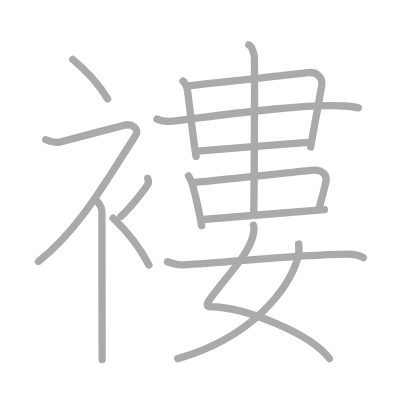
t = 0.00 s
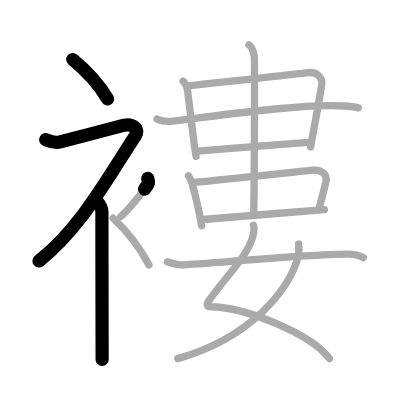
t = 3.25 s
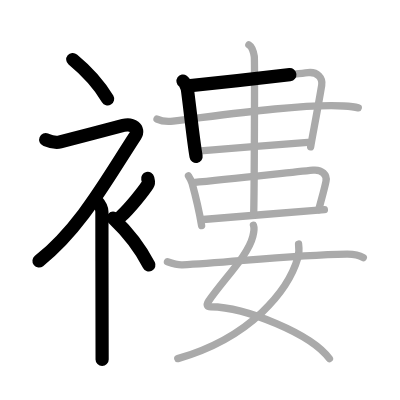
t = 6.50 s
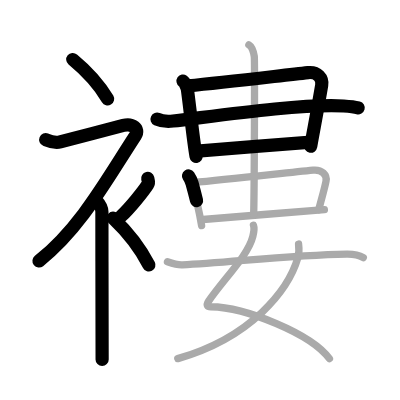
t = 9.50 s
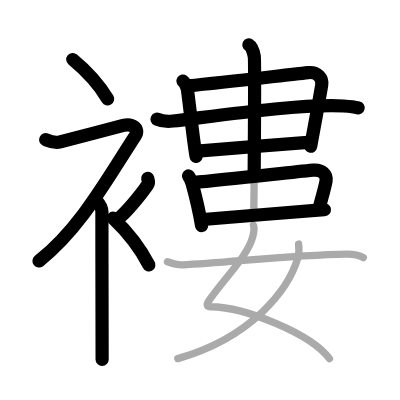
t = 12.75 s
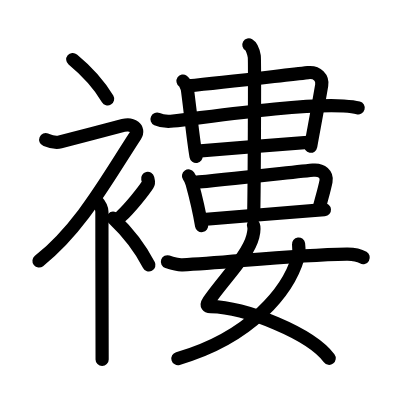
t = 16.00 s

The animated SVG that drew these frames (rendered in a browser with its animation timeline set to each time). Animation: 16 SMIL elements (animate=16); one cycle of 16.00 s.

<?xml version="1.0" standalone="no"?>
<!DOCTYPE svg PUBLIC "-//W3C//DTD SVG 1.1//EN"   "http://www.w3.org/Graphics/SVG/1.1/DTD/svg11.dtd">
<svg width="400px" height="400px"  version="1.1" xmlns="http://www.w3.org/2000/svg">
  <defs>
    <marker id="Triangle" viewBox="0 0 10 10" refX="0" refY="5" markerUnits="strokeWidth" markerWidth="3" style="stroke-opacity:0%;fill:#aaaaaa;" markerHeight="2" orient="auto">
      <path d="M 0 0 L 10 5 L 0 10 z" />
    </marker>
    
    <marker id="Arrow" viewBox="0 0 10 10" refX="5" refY="5" markerUnits="strokeWidth" markerWidth="1.8" style="stroke-opacity:0%;fill:#770000;" markerHeight="2" orient="auto">
      <path d="M 0 4 L 6 4 L 4 1 L 10 5 L 4 9 L 6 6 L 0 6 z" />
        <circle cx="5" cy="5" r="5" />
      </marker>
    
    <marker id="TriangleRed" viewBox="0 0 10 10" refX="0" refY="5" markerUnits="strokeWidth" markerWidth="3" style="stroke-opacity:0%;fill:#CC0000;" markerHeight="2" orient="auto">
      <path d="M 0 0 L 10 5 L 0 10 z" />
    </marker>
    
    <marker id="ArrowRed" viewBox="0 0 10 10" refX="5" refY="5" markerUnits="strokeWidth" markerWidth="1.8" style="stroke-opacity:0%;fill:#CC0000;" markerHeight="2" orient="auto">
      <path d="M 0 4 L 6 4 L 4 1 L 10 5 L 4 9 L 6 6 L 0 6 z" />
        <circle cx="5" cy="5" r="5" />
      </marker>
    
  </defs>
  
  <path style="fill:#ffffff; fill-opacity:100%; fill-rule:evenodd; stroke-width:0;" d="M 0 0 L 400px 0 L 400px 400px L 0 400px L 0 0" />

  <g transform="scale(3.6697247706422 3.6697247706422)">
<path style="fill:none; fill-opacity:0%; fill-rule:evenodd; stroke:#aaaaaa; stroke-opacity:100%; stroke-width: 1.5pt; stroke-linejoin:round; stroke-linecap:round;" d="M19.83 16.21c3.07 2.53 6.87 6.32 9.5 10.75"></path>
<path style="fill:none; fill-opacity:0%; fill-rule:evenodd; stroke:#aaaaaa; stroke-opacity:100%; stroke-width: 1.5pt; stroke-linejoin:round; stroke-linecap:round;" d="M12.45 38.07c0.94 0.39 2.41 1.05 3.96 0.61c1.9-0.54 14.87-3.83 17.19-4.49c2.33-0.66 4.58 0.83 3.26 2.85C29.11 48.87 21.9 62.24 10.5 71.22"></path>
<path style="fill:none; fill-opacity:0%; fill-rule:evenodd; stroke:#aaaaaa; stroke-opacity:100%; stroke-width: 1.5pt; stroke-linejoin:round; stroke-linecap:round;" d="M26 54.33c0.12 0.29 1.77 1.52 1.77 3.39c0 14.88 0.06 37.2 0.06 40.25"></path>
<path style="fill:none; fill-opacity:0%; fill-rule:evenodd; stroke:#aaaaaa; stroke-opacity:100%; stroke-width: 1.5pt; stroke-linejoin:round; stroke-linecap:round;" d="M40.25 48.61c0.2 0.85 0.4 1.08 0 1.7c-1.2 1.87-4.9 6.45-7.3 8.66"></path>
<path style="fill:none; fill-opacity:0%; fill-rule:evenodd; stroke:#aaaaaa; stroke-opacity:100%; stroke-width: 1.5pt; stroke-linejoin:round; stroke-linecap:round;" d="M30.83 59.46c3.16 3 7.04 7.5 9.75 12.75"></path>
<path style="fill:none; fill-opacity:0%; fill-rule:evenodd; stroke:#aaaaaa; stroke-opacity:100%; stroke-width: 1.5pt; stroke-linejoin:round; stroke-linecap:round;" d="M49.87 22.1c0.38 0.26 1.09 1.42 1.22 2.42c0.85 6.54 1.6 13.79 2.34 18.1"></path>
<path style="fill:none; fill-opacity:0%; fill-rule:evenodd; stroke:#aaaaaa; stroke-opacity:100%; stroke-width: 1.5pt; stroke-linejoin:round; stroke-linecap:round;" d="M51.27 23.39c10.25-1.02 24.54-2.71 32.65-3.6c2.59-0.28 4.07 1.47 3.74 3.45C86.34 31.06 85.4 35.65 84.65 40"></path>
<path style="fill:none; fill-opacity:0%; fill-rule:evenodd; stroke:#aaaaaa; stroke-opacity:100%; stroke-width: 1.5pt; stroke-linejoin:round; stroke-linecap:round;" d="M42.79 32.46c1.14 0.52 3.24 0.65 4.38 0.52c8.78-0.96 34.48-4.84 46.46-4.1c1.9 0.12 3.04 0.25 4 0.51"></path>
<path style="fill:none; fill-opacity:0%; fill-rule:evenodd; stroke:#aaaaaa; stroke-opacity:100%; stroke-width: 1.5pt; stroke-linejoin:round; stroke-linecap:round;" d="M53.82 41.2c2.63-0.24 26.69-2.17 30.07-2.42"></path>
<path style="fill:none; fill-opacity:0%; fill-rule:evenodd; stroke:#aaaaaa; stroke-opacity:100%; stroke-width: 1.5pt; stroke-linejoin:round; stroke-linecap:round;" d="M51.37 47.94c0.3 0.45 0.7 1.06 0.97 2.02c1.41 5.13 2.04 8.18 2.6 11.52"></path>
<path style="fill:none; fill-opacity:0%; fill-rule:evenodd; stroke:#aaaaaa; stroke-opacity:100%; stroke-width: 1.5pt; stroke-linejoin:round; stroke-linecap:round;" d="M52.59 49.75c9.73-0.89 25.02-2.61 32.71-3.38c2.45-0.25 3.87 1.28 3.54 2.99c-0.38 2.01-1.38 5.37-1.98 7.79"></path>
<path style="fill:none; fill-opacity:0%; fill-rule:evenodd; stroke:#aaaaaa; stroke-opacity:100%; stroke-width: 1.5pt; stroke-linejoin:round; stroke-linecap:round;" d="M55.32 59.81c2.63-0.24 29.7-2.42 33.08-2.67"></path>
<path style="fill:none; fill-opacity:0%; fill-rule:evenodd; stroke:#aaaaaa; stroke-opacity:100%; stroke-width: 1.5pt; stroke-linejoin:round; stroke-linecap:round;" d="M67.82 12.22c0.82 0.48 1.31 2.17 1.47 3.14c0.16 0.97 0 36.96-0.16 43"></path>
<path style="fill:none; fill-opacity:0%; fill-rule:evenodd; stroke:#aaaaaa; stroke-opacity:100%; stroke-width: 1.5pt; stroke-linejoin:round; stroke-linecap:round;" d="M69.07 61.38c0.33 0.87 0.1 1.95-0.17 3.03C67.6 69.67 61.04 75.95 56.89 82c-0.9 1.32-0.19 1.57 0.5 1.58c9.63 0.15 27.4 7.38 32.38 14.15"></path>
<path style="fill:none; fill-opacity:0%; fill-rule:evenodd; stroke:#aaaaaa; stroke-opacity:100%; stroke-width: 1.5pt; stroke-linejoin:round; stroke-linecap:round;" d="M81.36 66.5c0.09 0.76 0.15 2.59-0.17 3.69c-2.58 8.86-12.64 21.73-32.75 27.53"></path>
<path style="fill:none; fill-opacity:0%; fill-rule:evenodd; stroke:#aaaaaa; stroke-opacity:100%; stroke-width: 1.5pt; stroke-linejoin:round; stroke-linecap:round;" d="M45.63 71.33c1.6 0.55 3.3 0.88 4.06 0.84c12.01-0.53 29.38-2.7 44.8-2.94c1.28-0.02 3.47 0.34 4.51 0.97"></path>

<path style="fill:none; fill-opacity:0%; fill-rule:evenodd; stroke:#000000; stroke-opacity:100%; stroke-width: 2.7pt; stroke-linejoin:round; stroke-linecap:round;" d="M19.83 16.21c3.07 2.53 6.87 6.32 9.5 10.75" pathLength="100" stroke-dashoffset="100" stroke-dasharray="100 105"><animate id="dashAnim1" attributeName="stroke-dashoffset" from="100" to="0" dur="1s" calcMode="linear" fill="freeze"/></path>
<path style="fill:none; fill-opacity:0%; fill-rule:evenodd; stroke:#000000; stroke-opacity:100%; stroke-width: 2.7pt; stroke-linejoin:round; stroke-linecap:round;" d="M12.45 38.07c0.94 0.39 2.41 1.05 3.96 0.61c1.9-0.54 14.87-3.83 17.19-4.49c2.33-0.66 4.58 0.83 3.26 2.85C29.11 48.87 21.9 62.24 10.5 71.22" pathLength="100" stroke-dashoffset="100" stroke-dasharray="100 105"><animate id="dashAnim2" attributeName="stroke-dashoffset" from="100" to="0" dur="1s" calcMode="linear" begin="dashAnim1.end" fill="freeze"/></path>
<path style="fill:none; fill-opacity:0%; fill-rule:evenodd; stroke:#000000; stroke-opacity:100%; stroke-width: 2.7pt; stroke-linejoin:round; stroke-linecap:round;" d="M26 54.33c0.12 0.29 1.77 1.52 1.77 3.39c0 14.88 0.06 37.2 0.06 40.25" pathLength="100" stroke-dashoffset="100" stroke-dasharray="100 105"><animate id="dashAnim3" attributeName="stroke-dashoffset" from="100" to="0" dur="1s" calcMode="linear" begin="dashAnim2.end" fill="freeze"/></path>
<path style="fill:none; fill-opacity:0%; fill-rule:evenodd; stroke:#000000; stroke-opacity:100%; stroke-width: 2.7pt; stroke-linejoin:round; stroke-linecap:round;" d="M40.25 48.61c0.2 0.85 0.4 1.08 0 1.7c-1.2 1.87-4.9 6.45-7.3 8.66" pathLength="100" stroke-dashoffset="100" stroke-dasharray="100 105"><animate id="dashAnim4" attributeName="stroke-dashoffset" from="100" to="0" dur="1s" calcMode="linear" begin="dashAnim3.end" fill="freeze"/></path>
<path style="fill:none; fill-opacity:0%; fill-rule:evenodd; stroke:#000000; stroke-opacity:100%; stroke-width: 2.7pt; stroke-linejoin:round; stroke-linecap:round;" d="M30.83 59.46c3.16 3 7.04 7.5 9.75 12.75" pathLength="100" stroke-dashoffset="100" stroke-dasharray="100 105"><animate id="dashAnim5" attributeName="stroke-dashoffset" from="100" to="0" dur="1s" calcMode="linear" begin="dashAnim4.end" fill="freeze"/></path>
<path style="fill:none; fill-opacity:0%; fill-rule:evenodd; stroke:#000000; stroke-opacity:100%; stroke-width: 2.7pt; stroke-linejoin:round; stroke-linecap:round;" d="M49.87 22.1c0.38 0.26 1.09 1.42 1.22 2.42c0.85 6.54 1.6 13.79 2.34 18.1" pathLength="100" stroke-dashoffset="100" stroke-dasharray="100 105"><animate id="dashAnim6" attributeName="stroke-dashoffset" from="100" to="0" dur="1s" calcMode="linear" begin="dashAnim5.end" fill="freeze"/></path>
<path style="fill:none; fill-opacity:0%; fill-rule:evenodd; stroke:#000000; stroke-opacity:100%; stroke-width: 2.7pt; stroke-linejoin:round; stroke-linecap:round;" d="M51.27 23.39c10.25-1.02 24.54-2.71 32.65-3.6c2.59-0.28 4.07 1.47 3.74 3.45C86.34 31.06 85.4 35.65 84.65 40" pathLength="100" stroke-dashoffset="100" stroke-dasharray="100 105"><animate id="dashAnim7" attributeName="stroke-dashoffset" from="100" to="0" dur="1s" calcMode="linear" begin="dashAnim6.end" fill="freeze"/></path>
<path style="fill:none; fill-opacity:0%; fill-rule:evenodd; stroke:#000000; stroke-opacity:100%; stroke-width: 2.7pt; stroke-linejoin:round; stroke-linecap:round;" d="M42.79 32.46c1.14 0.52 3.24 0.65 4.38 0.52c8.78-0.96 34.48-4.84 46.46-4.1c1.9 0.12 3.04 0.25 4 0.51" pathLength="100" stroke-dashoffset="100" stroke-dasharray="100 105"><animate id="dashAnim8" attributeName="stroke-dashoffset" from="100" to="0" dur="1s" calcMode="linear" begin="dashAnim7.end" fill="freeze"/></path>
<path style="fill:none; fill-opacity:0%; fill-rule:evenodd; stroke:#000000; stroke-opacity:100%; stroke-width: 2.7pt; stroke-linejoin:round; stroke-linecap:round;" d="M53.82 41.2c2.63-0.24 26.69-2.17 30.07-2.42" pathLength="100" stroke-dashoffset="100" stroke-dasharray="100 105"><animate id="dashAnim9" attributeName="stroke-dashoffset" from="100" to="0" dur="1s" calcMode="linear" begin="dashAnim8.end" fill="freeze"/></path>
<path style="fill:none; fill-opacity:0%; fill-rule:evenodd; stroke:#000000; stroke-opacity:100%; stroke-width: 2.7pt; stroke-linejoin:round; stroke-linecap:round;" d="M51.37 47.94c0.3 0.45 0.7 1.06 0.97 2.02c1.41 5.13 2.04 8.18 2.6 11.52" pathLength="100" stroke-dashoffset="100" stroke-dasharray="100 105"><animate id="dashAnim10" attributeName="stroke-dashoffset" from="100" to="0" dur="1s" calcMode="linear" begin="dashAnim9.end" fill="freeze"/></path>
<path style="fill:none; fill-opacity:0%; fill-rule:evenodd; stroke:#000000; stroke-opacity:100%; stroke-width: 2.7pt; stroke-linejoin:round; stroke-linecap:round;" d="M52.59 49.75c9.73-0.89 25.02-2.61 32.71-3.38c2.45-0.25 3.87 1.28 3.54 2.99c-0.38 2.01-1.38 5.37-1.98 7.79" pathLength="100" stroke-dashoffset="100" stroke-dasharray="100 105"><animate id="dashAnim11" attributeName="stroke-dashoffset" from="100" to="0" dur="1s" calcMode="linear" begin="dashAnim10.end" fill="freeze"/></path>
<path style="fill:none; fill-opacity:0%; fill-rule:evenodd; stroke:#000000; stroke-opacity:100%; stroke-width: 2.7pt; stroke-linejoin:round; stroke-linecap:round;" d="M55.32 59.81c2.63-0.24 29.7-2.42 33.08-2.67" pathLength="100" stroke-dashoffset="100" stroke-dasharray="100 105"><animate id="dashAnim12" attributeName="stroke-dashoffset" from="100" to="0" dur="1s" calcMode="linear" begin="dashAnim11.end" fill="freeze"/></path>
<path style="fill:none; fill-opacity:0%; fill-rule:evenodd; stroke:#000000; stroke-opacity:100%; stroke-width: 2.7pt; stroke-linejoin:round; stroke-linecap:round;" d="M67.82 12.22c0.82 0.48 1.31 2.17 1.47 3.14c0.16 0.97 0 36.96-0.16 43" pathLength="100" stroke-dashoffset="100" stroke-dasharray="100 105"><animate id="dashAnim13" attributeName="stroke-dashoffset" from="100" to="0" dur="1s" calcMode="linear" begin="dashAnim12.end" fill="freeze"/></path>
<path style="fill:none; fill-opacity:0%; fill-rule:evenodd; stroke:#000000; stroke-opacity:100%; stroke-width: 2.7pt; stroke-linejoin:round; stroke-linecap:round;" d="M69.07 61.38c0.33 0.87 0.1 1.95-0.17 3.03C67.6 69.67 61.04 75.95 56.89 82c-0.9 1.32-0.19 1.57 0.5 1.58c9.63 0.15 27.4 7.38 32.38 14.15" pathLength="100" stroke-dashoffset="100" stroke-dasharray="100 105"><animate id="dashAnim14" attributeName="stroke-dashoffset" from="100" to="0" dur="1s" calcMode="linear" begin="dashAnim13.end" fill="freeze"/></path>
<path style="fill:none; fill-opacity:0%; fill-rule:evenodd; stroke:#000000; stroke-opacity:100%; stroke-width: 2.7pt; stroke-linejoin:round; stroke-linecap:round;" d="M81.36 66.5c0.09 0.76 0.15 2.59-0.17 3.69c-2.58 8.86-12.64 21.73-32.75 27.53" pathLength="100" stroke-dashoffset="100" stroke-dasharray="100 105"><animate id="dashAnim15" attributeName="stroke-dashoffset" from="100" to="0" dur="1s" calcMode="linear" begin="dashAnim14.end" fill="freeze"/></path>
<path style="fill:none; fill-opacity:0%; fill-rule:evenodd; stroke:#000000; stroke-opacity:100%; stroke-width: 2.7pt; stroke-linejoin:round; stroke-linecap:round;" d="M45.63 71.33c1.6 0.55 3.3 0.88 4.06 0.84c12.01-0.53 29.38-2.7 44.8-2.94c1.28-0.02 3.47 0.34 4.51 0.97" pathLength="100" stroke-dashoffset="100" stroke-dasharray="100 105"><animate id="dashAnim16" attributeName="stroke-dashoffset" from="100" to="0" dur="1s" calcMode="linear" begin="dashAnim15.end" fill="freeze"/></path>

</g>

</svg>  
          
